Run: headless pygame with SDL's dummy video driver; simulated clock (each Clock.tick advances the game by its frame time, no real sleeping); random seed 0; keys injected as events and as key.get_pressed() state; no mouse input.
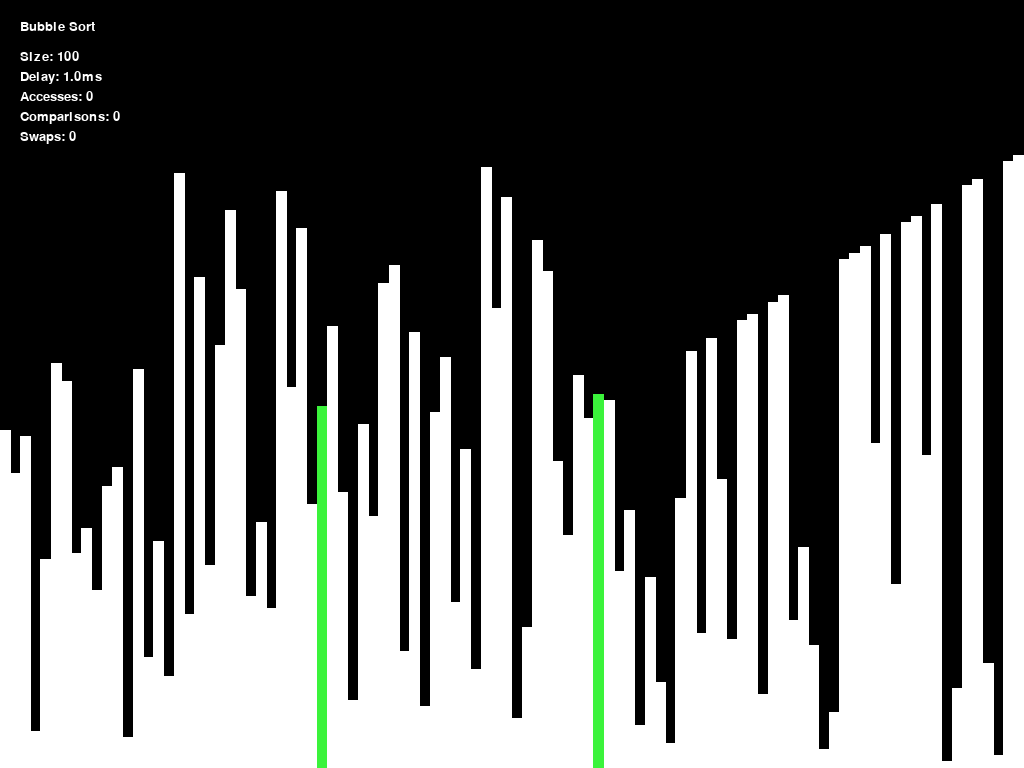
Frame 1 of 4 · flips 1–60 · no input
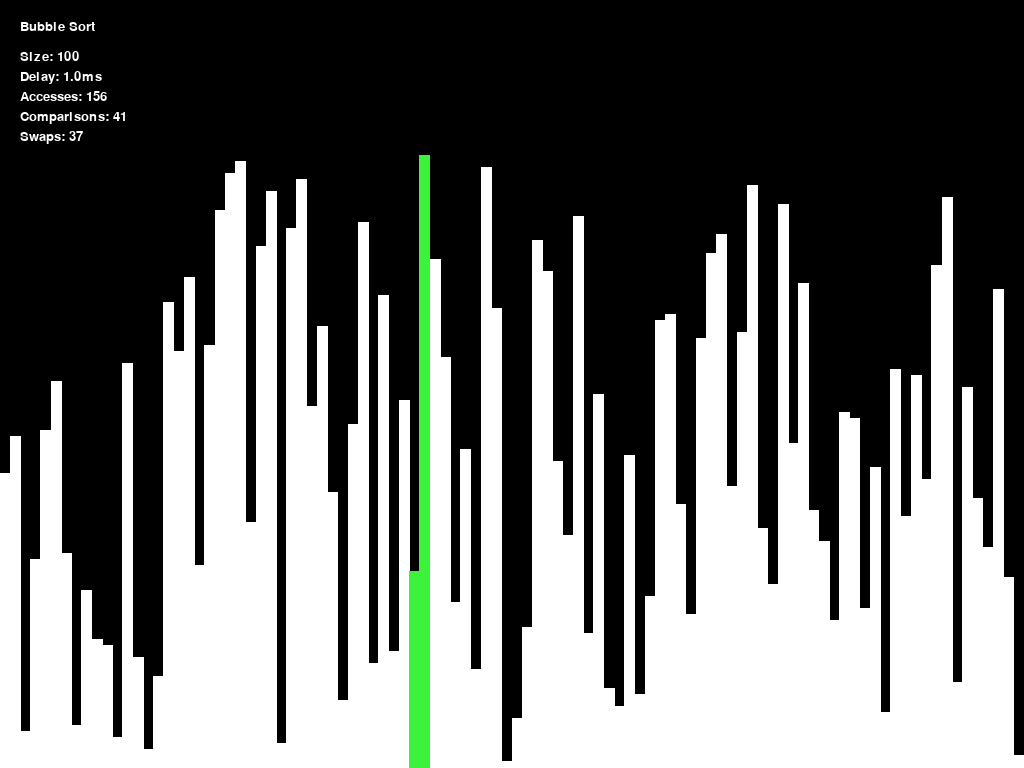
Frame 2 of 4 · flips 61–180 · tapped SPACE, RETURN · held RIGHT (→), D
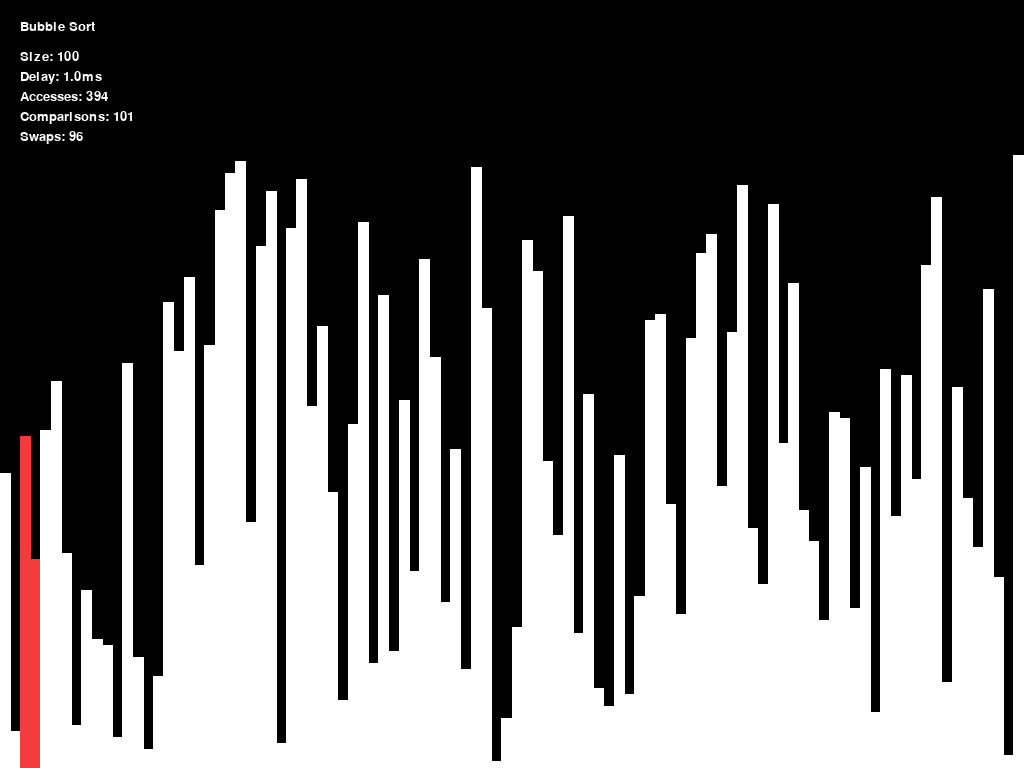
Frame 3 of 4 · flips 181–300 · held DOWN (↓), S
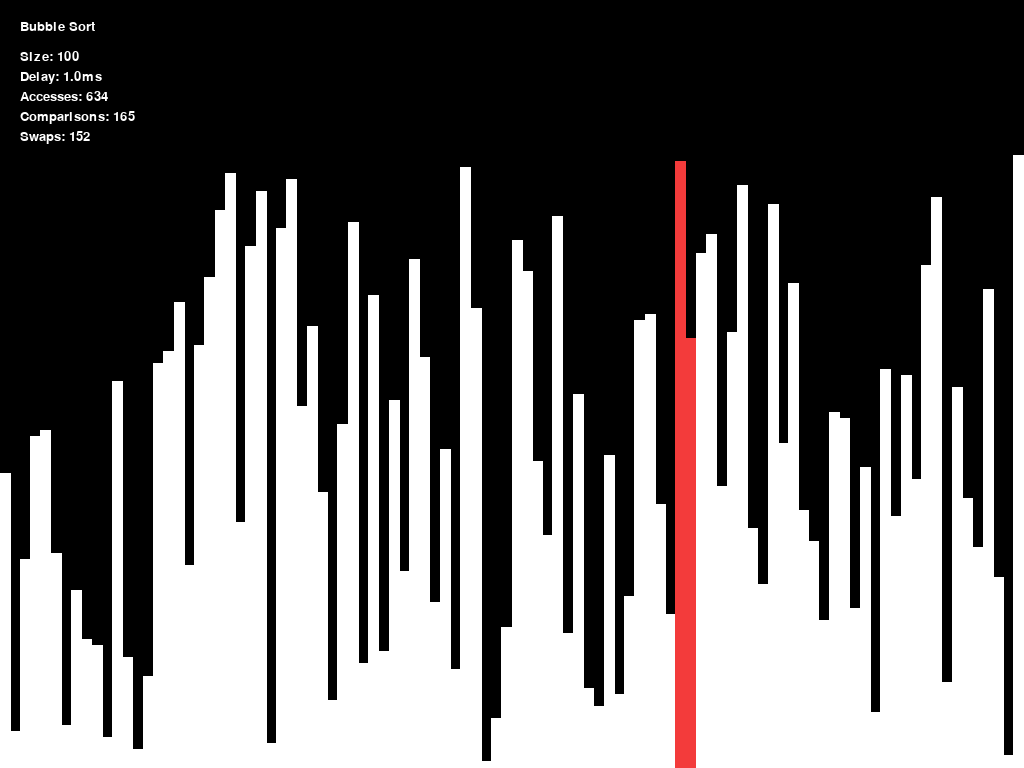
Frame 4 of 4 · flips 301–420 · held LEFT (←), A, UP (↑), W

The pygame program that drew these frames:

# Sorting Visualizer

import pygame
import time
import random
import sys



class visualizer():
    def __init__(self, size, delay, name):
        pygame.init()

        # Screen Info
        self.screen = pygame.display.Info()
        self.width, self.height = self.screen.current_w, self.screen.current_h
        self.delay = delay

        # List Creation
        self.size = size
        self.sort_list = [i + 1 for i in range(size)]

        # Block Appearance
        self.block_width = self.width / self.size
        self.block_height = (self.height - 155) / self.size
        self.set_height = {i + 1: self.block_height * (i + 1) for i in range(size)}

        # Statistics
        self.name = name
        self.accesses = 0
        self.comparisons = 0
        self.swaps = 0
        self.start = False
        self.font = pygame.font.SysFont("Calibri", 20)

        # Visual Initialization
        self.window = pygame.display.set_mode((self.width, self.height))
        self.display((0, 0, 0), [])
        time.sleep(3)

    def display(self, color, indexes):

        # Clear the screen
        self.window.fill((0, 0, 0))
        self.escape()

        self.draw_text(self.name,(255,255,255),20,20)
        self.draw_text("Size: " + str(self.size), (255, 255, 255), 20, 50)
        self.draw_text("Delay: " + str(self.delay*1000) + "ms", (255, 255, 255), 20, 70)
        self.draw_text("Accesses: " + str(self.accesses), (255, 255, 255), 20, 90)
        self.draw_text("Comparisons: " + str(self.comparisons), (255, 255, 255), 20, 110)
        self.draw_text("Swaps: " + str(self.swaps), (255, 255, 255), 20, 130)


        # Draw the rectangles
        for i in range(self.size):

            if i in indexes:

                pygame.draw.rect(self.window, color,
                                 (self.block_width * (i), self.height - self.set_height[self.sort_list[i]],
                                  self.block_width + 1, self.set_height[self.sort_list[i]] + 1))


            else:
                pygame.draw.rect(self.window, (255, 255, 255),
                                 (self.block_width * (i), self.height - self.set_height[self.sort_list[i]],
                                  self.block_width + 1, self.set_height[self.sort_list[i]] + 1))

        # Update the display
        pygame.display.update()
    def draw_text(self,text,col,x,y):
        txt = self.font.render(text, True, col)
        self.window.blit(txt,(x,y))

    def check(self, indexes):
        self.display((243, 59, 59), [i for i in indexes])
        self.comparisons += 1
        self.accesses += 2

    def access(self,indexes):
        self.display((243, 59, 59), [i for i in indexes])
        time.sleep(self.delay)
        self.accesses += len(indexes)

    def swap(self, index1, index2):
        if self.start:
            self.swaps += 1
            self.accesses += 2

        placeholder = self.sort_list[index1]

        self.sort_list[index1] = self.sort_list[index2]
        self.sort_list[index2] = placeholder

        self.display((59, 243, 59), [index1, index2])

    def replace(self, index, value):
        self.accesses += 1
        self.sort_list[index] = value
        self.display((59, 243, 59), [index])

    def scramble(self):

        for i in range(self.size):
            switch = random.randint(0, self.size - 1)
            self.swap(i, switch)
        pygame.draw.rect(self.window, (255, 255, 255),
                         (self.block_width * (switch), self.height - self.set_height[self.sort_list[switch]],
                          self.block_width + 1, self.set_height[self.sort_list[switch]] + 1))
        pygame.draw.rect(self.window, (255, 255, 255),
                         (self.block_width * (self.size - 1), self.height - self.set_height[self.sort_list[-1]],
                          self.block_width + 1, self.set_height[self.sort_list[-1]] + 1))
        self.start = True
        pygame.display.update()

        time.sleep(2)

    def finished(self):
        self.delay *= 2

        if self.sort_list != [i + 1 for i in range(self.size)]:
            print("NOT SORTED!!!")
            time.sleep(10)
            pygame.quit()
            sys.exit()

        self.display((255, 255, 255), ())
        for i in range(self.size):
            pygame.draw.rect(self.window, (59, 243, 59),
                             (self.block_width * (i), self.height - self.set_height[self.sort_list[i]],
                              self.block_width + 1, self.set_height[self.sort_list[i]] + 1))

            if i != self.size - 1:
                pygame.draw.rect(self.window, (243, 59, 59),
                                 (self.block_width * (i + 1), self.height - self.set_height[self.sort_list[i + 1]],
                                  self.block_width + 1, self.set_height[self.sort_list[i + 1]] + 1))
            pygame.display.update()
        time.sleep(3)
    def escape(self):
        for event in pygame.event.get():
            if event.type == pygame.KEYDOWN and event.key == pygame.K_ESCAPE:
                pygame.quit()
                sys.exit()


########################################################################################################################


# DIVIDER!!!!!!!!


########################################################################################################################

def bubblesort(size, delay):
    _ = visualizer(size, delay, "Bubble Sort")

    _.scramble()

    for i in range(size):
        for l in range(size - i - 1):
            _.check([l, l + 1])
            if _.sort_list[l] > _.sort_list[l + 1]:
                _.swap(l, l + 1)
    _.finished()

def cocktail(size, delay):
    _ = visualizer(size, delay, "Cocktail Shaker Sort")
    _.scramble()

    if_sort = False
    start = 0
    end = size - 1

    while (if_sort == False):

        if_sort = True

        for i in range(start, end):
            _.check([i, i + 1])
            if _.sort_list[i] > _.sort_list[i + 1]:
                _.swap(i, i + 1)
                if_sort = False
        if if_sort:
            break

        if_sort = True

        end -= 1

        for i in range(end - 1, start - 1, -1):
            _.check([i, i + 1])
            if _.sort_list[i] > _.sort_list[i + 1]:
                _.swap(i, i + 1)
                if_sort = False
        start += 1

    _.finished()

def selection_sort(size, delay):
    _ = visualizer(size, delay, "Selection Sort")
    _.scramble()

    for i in range(size - 1):
        min_idx = i

        for l in range(i + 1, size):
            _.check([min_idx, l])

            if _.sort_list[min_idx] > _.sort_list[l]:
                min_idx = l

        _.swap(i, min_idx)
    _.finished()

def insertion_sort(size, delay):
    _ = visualizer(size, delay, "Insertion Sort")
    _.scramble()

    for i in range(1, size):
        _.access([i])
        cur = _.sort_list[i]
        l = i - 1

        while l >= 0 and cur < _.sort_list[l]:
            _.check([l, l + 1])
            _.swap(l, l + 1)
            l -= 1
        if l >= 0:
            _.check([l, l + 1])

    _.finished()

def binary_insertion_sort(size,delay):
    def binary_search(low,high,cur):
        while low <= high:
            mid = (low + high)//2
            _.check([cur,mid])
            if _.sort_list[cur] == _.sort_list[mid]:
                return mid + 1

            _.check([cur, mid])
            if _.sort_list[cur] > _.sort_list[mid]:
                low = mid+1
            else:
                high = mid-1
        return low

    _ = visualizer(size,delay,"Binary Insertion Sort")
    _.scramble()

    for i in range(1,size):
        l = i - 1
        idx = binary_search(0,l,i)

        while l >= idx:
            _.swap(l,l+1)
            l -= 1

    _.finished()

def gnome_sort(size, delay):
    _ = visualizer(size,delay, "Gnome Sort")
    _.scramble()
    index = 0

    while index < size:
        if index == 0:
            index += 1

        _.check([index,index-1])
        if _.sort_list[index] >= _.sort_list[index-1]:
            index += 1
        else:
            _.swap(index,index-1)
            index -= 1

    _.finished()

def odd_even_sort(size,delay):
    _ = visualizer(size,delay, "Odd/Even Sort")
    _.scramble()

    issort = False

    while not issort:
        issort = True

        for i in range(1,size-1,2):
            _.check([i,i+1])
            if _.sort_list[i] > _.sort_list[i+1]:
                _.swap(i,i+1)
                issort = False

        for i in range(0,size-1,2):
            _.check([i,i+1])
            if _.sort_list[i] > _.sort_list[i+1]:
                _.swap(i,i+1)
                issort = False

    _.finished()

def comb_sort(size, delay):
    def getnext(gap):
        gap = (gap*10)//13
        if gap < 1:
            gap = 1
        return gap

    _ = visualizer(size,delay, "Comb Sort")
    _.scramble()
    gap = size
    swap = True

    while gap != 1 or swap == True:
        gap = getnext(gap)
        swap = False

        for i in range(size-gap):
            _.check([i,i+gap])

            if _.sort_list[i] > _.sort_list[i+gap]:
                _.swap(i,i+gap)
                swap = True
    _.finished()

def shell_sort(size,delay):
    _ = visualizer(size,delay,"Shell Sort")
    _.scramble()

    gap = size // 2

    while gap > 0:
        l = gap

        while l < size:
            i = l - gap
            while i >= 0:
                _.check([i+gap,i])
                if _.sort_list[i+gap] > _.sort_list[i]:
                    break
                else:
                    _.swap(i+gap,i)
                i -= gap
            l += 1
        gap //= 2

    _.finished()

def pancake_sort(size,delay):

    def flip(i):
        l = 0

        while l < i:
            _.swap(l,i)
            l += 1
            i -= 1

    def pancake(n):
        if n == 1:
            return

        largest = 0

        for i in range(n):
            _.check([largest,i])
            if _.sort_list[largest] < _.sort_list[i]:
                largest = i

        if largest != 0:
            flip(largest)

        flip(n-1)

        pancake(n-1)

    _ = visualizer(size,delay,"Pancake Sort")
    _.scramble()

    pancake(size)

    _.finished()

def count_sort(size,delay):
    _ = visualizer(size,delay, "Counting Sort")
    _.scramble()

    _.access([0])
    m = _.sort_list[0]

    for i in range(1,size):
        _.access([i])

        if m < _.sort_list[i]:
            m = _.sort_list[i]

    count_array = [0 for i in range(m+1)]

    for i in range(size):
        _.access([i])
        count_array[_.sort_list[i]] += 1

    cur = 0
    for i in range(m+1):
        while count_array[i] > 0:
            _.replace(cur,i)
            count_array[i] -= 1
            cur += 1

    _.finished()

def merge_sort(size, delay):
    def merge(start, array):
        if len(array) > 1:
            div = len(array) // 2

            merge(start, _.sort_list[start:start + div])
            merge(start + div, _.sort_list[start + div:start + len(array)])

            _.access([i for i in range(start,start+div)])
            left = _.sort_list[start:start + div]
            _.access([i for i in range(start+div, start+len(array))])
            right = _.sort_list[start + div:start + len(array)]

            l = r = 0
            section = []

            while l < len(left) and r < len(right):
                _.check([start + l, start + div + r])
                if left[l] > right[r]:
                    section.append(right[r])
                    r += 1
                else:
                    section.append(left[l])
                    l += 1

            while l < len(left):
                section.append(left[l])
                _.access([start + l])
                l += 1

            while r < len(right):
                section.append(right[r])
                _.access([start + div + r])
                r += 1

            for i in range(len(section)):
                _.replace(start + i, section[i])

    _ = visualizer(size, delay, "Merge Sort")
    _.scramble()

    merge(0, _.sort_list)

    _.finished()

def quick_sort(size, delay):

    def partition(array,low,high):
        _.access([high])
        pivot = array[high]
        i = low

        for l in range(low,high):
            _.check([l,high])
            if array[l] <= pivot:
                _.swap(i,l)
                i += 1

        _.swap(high,i)

        return i

    def quick(array,low,high):
        if low < high:
            par = partition(array,low,high)
            quick(array, low, par-1)
            quick(array,par+1,high)


    _ = visualizer(size,delay, "Quick Sort")
    _.scramble()

    quick(_.sort_list,0,size-1)
    _.finished()

def heap_sort(size, delay):

    def heapify(l,i):
        largest = i
        left = 2*i+1
        right = 2*i+2

        if left < l:
            _.check([largest,left])
            if _.sort_list[largest] < _.sort_list[left]:
                largest = left

        if right < l:
            _.check([largest,right])
            if _.sort_list[largest] < _.sort_list[right]:
                largest = right

        if largest != i:
            _.swap(largest,i)
            heapify(l,largest)

    _ = visualizer(size, delay, "Heap Sort")
    _.scramble()

    for i in range(size//2-1, -1, -1):
        heapify(size, i)

    for i in range(size-1, 0, -1):
        _.swap(0,i)
        heapify(i, 0)

    _.finished()

def lsd_radix_sort(size,delay):

    def count(exp):
        ans = [0 for i in range(size)]
        count = [0 for i in range(10)]

        for i in range(size):
            _.access([i])
            index = _.sort_list[i]//exp
            count[index%10] += 1

        for i in range(1,10):
            count[i] += count[i-1]

        l = size - 1

        while l >= 0:
            _.access([l])
            index = _.sort_list[l]//exp
            _.access([l])
            ans[count[index%10]-1] = _.sort_list[l]
            count[index % 10] -= 1
            l -= 1

        for i in range(size):
            _.replace(i,ans[i])

    _ = visualizer(size,delay, "LSD Radix Sort")
    _.scramble()

    _.access([0])
    m = _.sort_list[0]

    for i in range(1,size):
        _.access([i])
        m = max(m,_.sort_list[i])
    power = 1

    while m >= power:
        count(power)
        power *= 10

    _.finished()

def bitonic_sort(size,delay):

    def bitonic_compare(index1, index2, direction):
        _.check([index1,index2])
        if direction == 1:
            if _.sort_list[index1] > _.sort_list[index2]:
                _.swap(index1,index2)
        else:
            if _.sort_list[index1] < _.sort_list[index2]:
                _.swap(index1,index2)


    def bitonic_merge(low, count, direction):
        if count > 1:
            k = count//2
            for i in range(low,low + k):
                bitonic_compare(i,i+k,direction)

            bitonic_merge(low,k,direction)
            bitonic_merge(low+k,k,direction)

    def bitonic(low, count, direction):
        if count > 1:
            k = count // 2
            bitonic(low,k,1)
            bitonic(low+k,k,0)
            bitonic_merge(low,count,direction)

    _ = visualizer(size,delay,"Bitonic Sort")
    _.scramble()

    bitonic(0,size,1)

    _.finished()

def bogo_sort(size,delay):
    def shuffle():
        for i in range(size):
            switch = random.randint(0, size - 1)
            _.swap(i, switch)
    def if_sorted():
        for i in range(size-1):
            _.check([i,i+1])
            if _.sort_list[i] > _.sort_list[i+1]:
                return False
        return True

    _ = visualizer(size,delay,"Bogo Sort")
    _.scramble()

    while if_sorted() == False:
        shuffle()

    _.finished()

# I Don't Know What This Means But It Looks Cool
if __name__ == "__main__":
    bubblesort(100,0.001)
    cocktail(100,0.001)
    selection_sort(125,0.001)
    insertion_sort(125,0.001)
    binary_insertion_sort(150,0.001)
    gnome_sort(125, 0.001)
    odd_even_sort(100, 0.001)
    comb_sort(125, 0.001)
    shell_sort(200, 0.002)
    pancake_sort(100, 0.001)
    count_sort(500, 0.003)
    merge_sort(250, 0.001)
    quick_sort(300, 0.001)
    heap_sort(350,0.001)
    lsd_radix_sort(350,0.001)
    bitonic_sort(256,0.002)
    bogo_sort(5,0.05)
